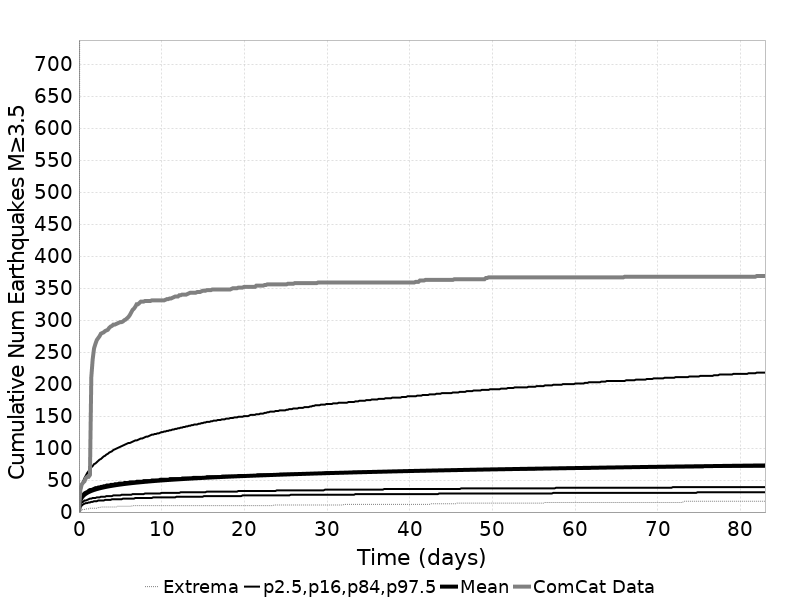

Source data for this figure (header and first rows):
Time (days), ComCat Data, Simulation Mean, Simulation Median, Simulation Mode, Simulation Minimum, Simulation Maximum, 2.5 %-ile, 16 %-ile, 84 %-ile, 97.5 %-ile
0.0, 0.0, 0.0, 0.0, 0.0, 0.0, 0.0, 0.0, 0.0, 0.0, 0.0
0.1663, 34.0, 17.71, 16.0, 15.0, 1.0, 1420, 8.0, 12.0, 21.0, 32.0
0.3326, 43.0, 22.14, 19.0, 18.0, 3.0, 1910, 10.0, 15.0, 26.0, 41.0
0.4989, 46.0, 24.89, 22.0, 21.0, 4.0, 2209, 12.0, 16.0, 29.0, 48.0
0.6652, 48.0, 26.93, 23.0, 21.0, 4.0, 2411, 13.0, 18.0, 31.0, 53.0
0.8315, 53.0, 28.54, 24.0, 23.0, 5.0, 2549, 14.0, 18.0, 32.0, 57.0
0.9978, 55.0, 29.91, 25.0, 24.0, 5.0, 2666, 14.0, 19.0, 33.0, 61.0
1.164, 55.0, 31.07, 26.0, 24.0, 5.0, 2752, 15.0, 20.0, 35.0, 64.0
1.33, 58.0, 32.08, 27.0, 25.0, 6.0, 3022, 15.0, 21.0, 36.0, 67.0
1.497, 211.0, 33, 27.0, 25.0, 6.0, 3174, 16.0, 21.0, 36.0, 70.0
1.663, 239.0, 33.82, 28.0, 27.0, 6.0, 3295, 16.0, 22.0, 37.0, 72.0
1.829, 256.0, 34.57, 29.0, 26.0, 6.0, 3412, 17.0, 22.0, 38.0, 75.0
1.996, 263.0, 35.26, 29.0, 27.0, 6.0, 3496, 17.0, 22.0, 39.0, 76.0
2.162, 269.0, 35.9, 29.0, 27.0, 6.0, 3574, 17.0, 23.0, 39.0, 78.0
2.328, 272.0, 36.49, 30.0, 29.0, 7.0, 3645, 18.0, 23.0, 40.0, 80.0
2.494, 275.0, 37.06, 30.0, 29.0, 7.0, 3706, 18.0, 23.0, 40.0, 82.0
2.661, 279.0, 37.6, 31.0, 28.0, 8.0, 3762, 18.0, 24.0, 41.0, 83.0
2.827, 280.0, 38.1, 31.0, 29.0, 8.0, 3852, 18.0, 24.0, 41.0, 85.0
2.993, 281.0, 38.58, 31.0, 29.0, 8.0, 3897, 18.0, 24.0, 42.0, 87.0
3.16, 283.0, 39.03, 32.0, 29.0, 8.0, 3959, 19.0, 24.0, 42.0, 88.0
3.326, 284.0, 39.46, 32.0, 30.0, 8.0, 3997, 19.0, 25.0, 43.0, 90.0
3.492, 285.0, 39.9, 32.0, 30.0, 8.0, 4086, 19.0, 25.0, 43.0, 91.0
3.658, 288.0, 40.3, 32.0, 30.0, 8.0, 4172, 19.0, 25.0, 43.0, 93.0
3.825, 290.0, 40.68, 33.0, 30.0, 8.0, 4254, 19.0, 25.0, 44.0, 94.0
3.991, 291.0, 41.04, 33.0, 31.0, 8.0, 4302, 20.0, 25.0, 44.0, 95.0
4.157, 293.0, 41.39, 33.0, 32.0, 8.0, 4342, 20.0, 26.0, 44.0, 97.0
4.324, 293.0, 41.75, 33.0, 32.0, 8.0, 4382, 20.0, 26.0, 45.0, 98.0
4.49, 294.0, 42.08, 33.0, 32.0, 8.0, 4424, 20.0, 26.0, 45.0, 99.0
4.656, 295.0, 42.4, 34.0, 32.0, 9.0, 4453, 20.0, 26.0, 45.0, 100.0
4.822, 296.0, 42.71, 34.0, 32.0, 9.0, 4479, 20.0, 26.0, 46.0, 101.0
4.989, 297.0, 43.01, 34.0, 32.0, 9.0, 4516, 20.0, 26.0, 46.0, 102.0
5.155, 297.0, 43.3, 34.0, 32.0, 9.0, 4552, 20.0, 27.0, 46.0, 103.0
5.321, 298.0, 43.59, 34.0, 32.0, 9.0, 4570, 21.0, 27.0, 46.0, 104.0
5.488, 300.0, 43.86, 35.0, 32.0, 9.0, 4591, 21.0, 27.0, 47.0, 105.0
5.654, 301.0, 44.13, 35.0, 32.0, 9.0, 4619, 21.0, 27.0, 47.0, 106.0
5.82, 303.0, 44.38, 35.0, 32.0, 9.0, 4640, 21.0, 27.0, 47.0, 107.0
5.987, 305.0, 44.64, 35.0, 32.0, 9.0, 4671, 21.0, 27.0, 47.0, 108.0
6.153, 308.0, 44.88, 35.0, 32.0, 9.0, 4708, 21.0, 27.0, 48.0, 108.0
6.319, 312.0, 45.12, 35.0, 33.0, 9.0, 4723, 21.0, 27.0, 48.0, 109.0
6.485, 316.0, 45.36, 36.0, 33.0, 10.0, 4761, 21.0, 28.0, 48.0, 110.0
6.652, 318.0, 45.6, 36.0, 33.0, 10.0, 4785, 21.0, 28.0, 48.0, 111.0
6.818, 321.0, 45.82, 36.0, 33.0, 10.0, 4805, 22.0, 28.0, 48.0, 112.0
6.984, 325.0, 46.04, 36.0, 33.0, 10.0, 4826, 22.0, 28.0, 49.0, 112.0
7.151, 325.0, 46.25, 36.0, 33.0, 10.0, 4851, 22.0, 28.0, 49.0, 113.0
7.317, 327.0, 46.46, 36.0, 33.0, 10.0, 4868, 22.0, 28.0, 49.0, 114.0
7.483, 329.0, 46.66, 36.0, 34.0, 10.0, 4903, 22.0, 28.0, 49.0, 115.0
7.649, 329.0, 46.87, 36.0, 34.0, 10.0, 4927, 22.0, 28.0, 49.0, 115.0
7.816, 329.0, 47.07, 37.0, 34.0, 10.0, 4951, 22.0, 28.0, 50.0, 116.0
7.982, 330.0, 47.27, 37.0, 34.0, 10.0, 4970, 22.0, 29.0, 50.0, 117.0
8.148, 330.0, 47.47, 37.0, 35.0, 10.0, 4991, 22.0, 29.0, 50.0, 118.0
8.315, 330.0, 47.66, 37.0, 34.0, 10.0, 5005, 22.0, 29.0, 50.0, 118.0
8.481, 330.0, 47.85, 37.0, 34.0, 10.0, 5020, 22.0, 29.0, 50.0, 119.0
8.647, 330.0, 48.04, 37.0, 34.0, 10.0, 5031, 22.0, 29.0, 50.0, 120.0
8.814, 331.0, 48.23, 37.0, 35.0, 10.0, 5047, 22.0, 29.0, 51.0, 121.0
8.98, 331.0, 48.41, 37.0, 34.0, 10.0, 5063, 23.0, 29.0, 51.0, 121.0
9.146, 331.0, 48.59, 37.0, 35.0, 10.0, 5075, 23.0, 29.0, 51.0, 122.0
9.312, 331.0, 48.76, 38.0, 35.0, 10.0, 5091, 23.0, 29.0, 51.0, 122.0
9.479, 331.0, 48.93, 38.0, 35.0, 10.0, 5105, 23.0, 29.0, 51.0, 123.0
9.645, 331.0, 49.09, 38.0, 35.0, 10.0, 5113, 23.0, 29.0, 51.0, 123.0
9.811, 331.0, 49.26, 38.0, 35.0, 10.0, 5133, 23.0, 29.0, 52.0, 124.0
... 440 more rows
